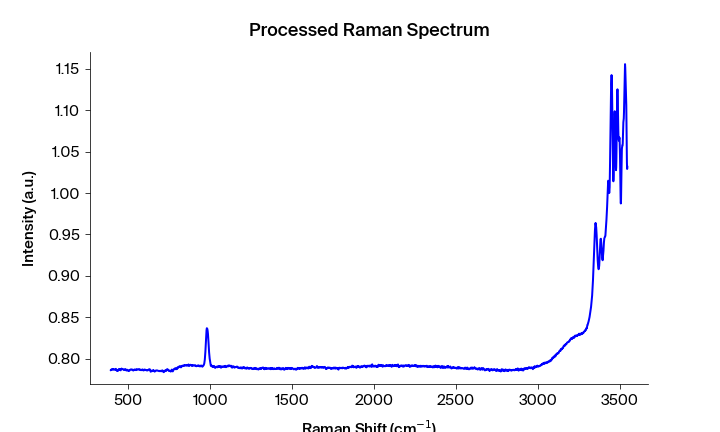

The table this chart was drawn from, first rows:
Pixels #, Intensity (a.u.), Wavelength (nm), Raman shift (cm-1), Raman shift (cm-1) adjusted, Filtered Intensity (a.u.), Baselined Filtered Intensity (a.u.)
0.0, 0.7861, 543.4, 393.5, 393.2, 0.7861, -0.001801
1.0, 0.7868, 543.4, 395.4, 395.1, 0.7865, -0.001423
2.0, 0.7865, 543.5, 397.2, 396.9, 0.7868, -0.001116
3.0, 0.7871, 543.5, 399.1, 398.8, 0.787, -0.000978
4.0, 0.787, 543.6, 400.9, 400.6, 0.7871, -0.000844
5.0, 0.7875, 543.6, 402.8, 402.5, 0.7874, -0.000559
6.0, 0.7875, 543.7, 404.7, 404.4, 0.7875, -0.0004671
7.0, 0.7874, 543.8, 406.5, 406.2, 0.7875, -0.0004671
8.0, 0.7877, 543.8, 408.4, 408.1, 0.7874, -0.0005591
9.0, 0.7871, 543.9, 410.2, 409.9, 0.7872, -0.0007211
10.0, 0.7872, 543.9, 412.1, 411.8, 0.7871, -0.0008601
11.0, 0.787, 544, 413.9, 413.6, 0.7871, -0.0008791
12.0, 0.7868, 544, 415.8, 415.5, 0.7871, -0.0008791
13.0, 0.7871, 544.1, 417.7, 417.4, 0.787, -0.0009551
14.0, 0.7871, 544.1, 419.5, 419.2, 0.787, -0.0009651
15.0, 0.7869, 544.2, 421.4, 421.1, 0.7871, -0.0008791
16.0, 0.787, 544.3, 423.2, 422.9, 0.7871, -0.0008672
17.0, 0.7879, 544.3, 425.1, 424.8, 0.7871, -0.0007982
18.0, 0.7873, 544.4, 426.9, 426.6, 0.7871, -0.0007982
19.0, 0.7871, 544.4, 428.8, 428.5, 0.7871, -0.0007982
20.0, 0.7858, 544.5, 430.6, 430.3, 0.7862, -0.001776
21.0, 0.7862, 544.5, 432.5, 432.2, 0.7858, -0.00216
22.0, 0.7858, 544.6, 434.4, 434, 0.7858, -0.002162
23.0, 0.7854, 544.6, 436.2, 435.9, 0.7858, -0.002162
24.0, 0.7855, 544.7, 438.1, 437.7, 0.7858, -0.002162
25.0, 0.786, 544.7, 439.9, 439.6, 0.786, -0.001943
26.0, 0.787, 544.8, 441.8, 441.4, 0.787, -0.0009784
27.0, 0.7877, 544.9, 443.6, 443.3, 0.787, -0.0009784
28.0, 0.787, 544.9, 445.5, 445.1, 0.787, -0.0009694
29.0, 0.7869, 545, 447.3, 447, 0.7874, -0.0005645
30.0, 0.7874, 545, 449.2, 448.8, 0.7872, -0.0007725
31.0, 0.7874, 545.1, 451, 450.7, 0.7872, -0.0007725
32.0, 0.7872, 545.1, 452.9, 452.5, 0.7872, -0.0007726
33.0, 0.7861, 545.2, 454.7, 454.4, 0.7872, -0.0007726
34.0, 0.7872, 545.2, 456.6, 456.2, 0.7872, -0.0007726
35.0, 0.7874, 545.3, 458.4, 458.1, 0.7874, -0.0005327
36.0, 0.7882, 545.4, 460.3, 459.9, 0.7877, -0.0002387
37.0, 0.7877, 545.4, 462.1, 461.7, 0.7877, -0.0002387
38.0, 0.7878, 545.5, 464, 463.6, 0.7877, -0.0002388
39.0, 0.7876, 545.5, 465.8, 465.4, 0.7877, -0.0002508
40.0, 0.7877, 545.6, 467.7, 467.3, 0.7876, -0.0003778
41.0, 0.7875, 545.6, 469.5, 469.1, 0.7875, -0.0004169
42.0, 0.7869, 545.7, 471.3, 471, 0.7869, -0.001044
43.0, 0.7865, 545.7, 473.2, 472.8, 0.7865, -0.001409
44.0, 0.7865, 545.8, 475, 474.7, 0.7865, -0.001409
45.0, 0.7865, 545.8, 476.9, 476.5, 0.7865, -0.001409
46.0, 0.7868, 545.9, 478.7, 478.3, 0.7868, -0.001109
47.0, 0.7875, 546, 480.6, 480.2, 0.7871, -0.0007951
48.0, 0.7877, 546, 482.4, 482, 0.7871, -0.0007952
49.0, 0.7871, 546.1, 484.3, 483.9, 0.7871, -0.0007952
50.0, 0.787, 546.1, 486.1, 485.7, 0.787, -0.0009083
51.0, 0.7861, 546.2, 487.9, 487.6, 0.7863, -0.001611
52.0, 0.7863, 546.2, 489.8, 489.4, 0.7863, -0.001611
53.0, 0.786, 546.3, 491.6, 491.2, 0.7863, -0.001611
54.0, 0.7869, 546.3, 493.5, 493.1, 0.7865, -0.001461
55.0, 0.7866, 546.4, 495.3, 494.9, 0.7865, -0.001462
56.0, 0.7865, 546.5, 497.2, 496.7, 0.7865, -0.001462
57.0, 0.786, 546.5, 499, 498.6, 0.786, -0.001938
58.0, 0.7854, 546.6, 500.8, 500.4, 0.7858, -0.00218
59.0, 0.7853, 546.6, 502.7, 502.3, 0.7858, -0.00218
... 1,988 more rows
